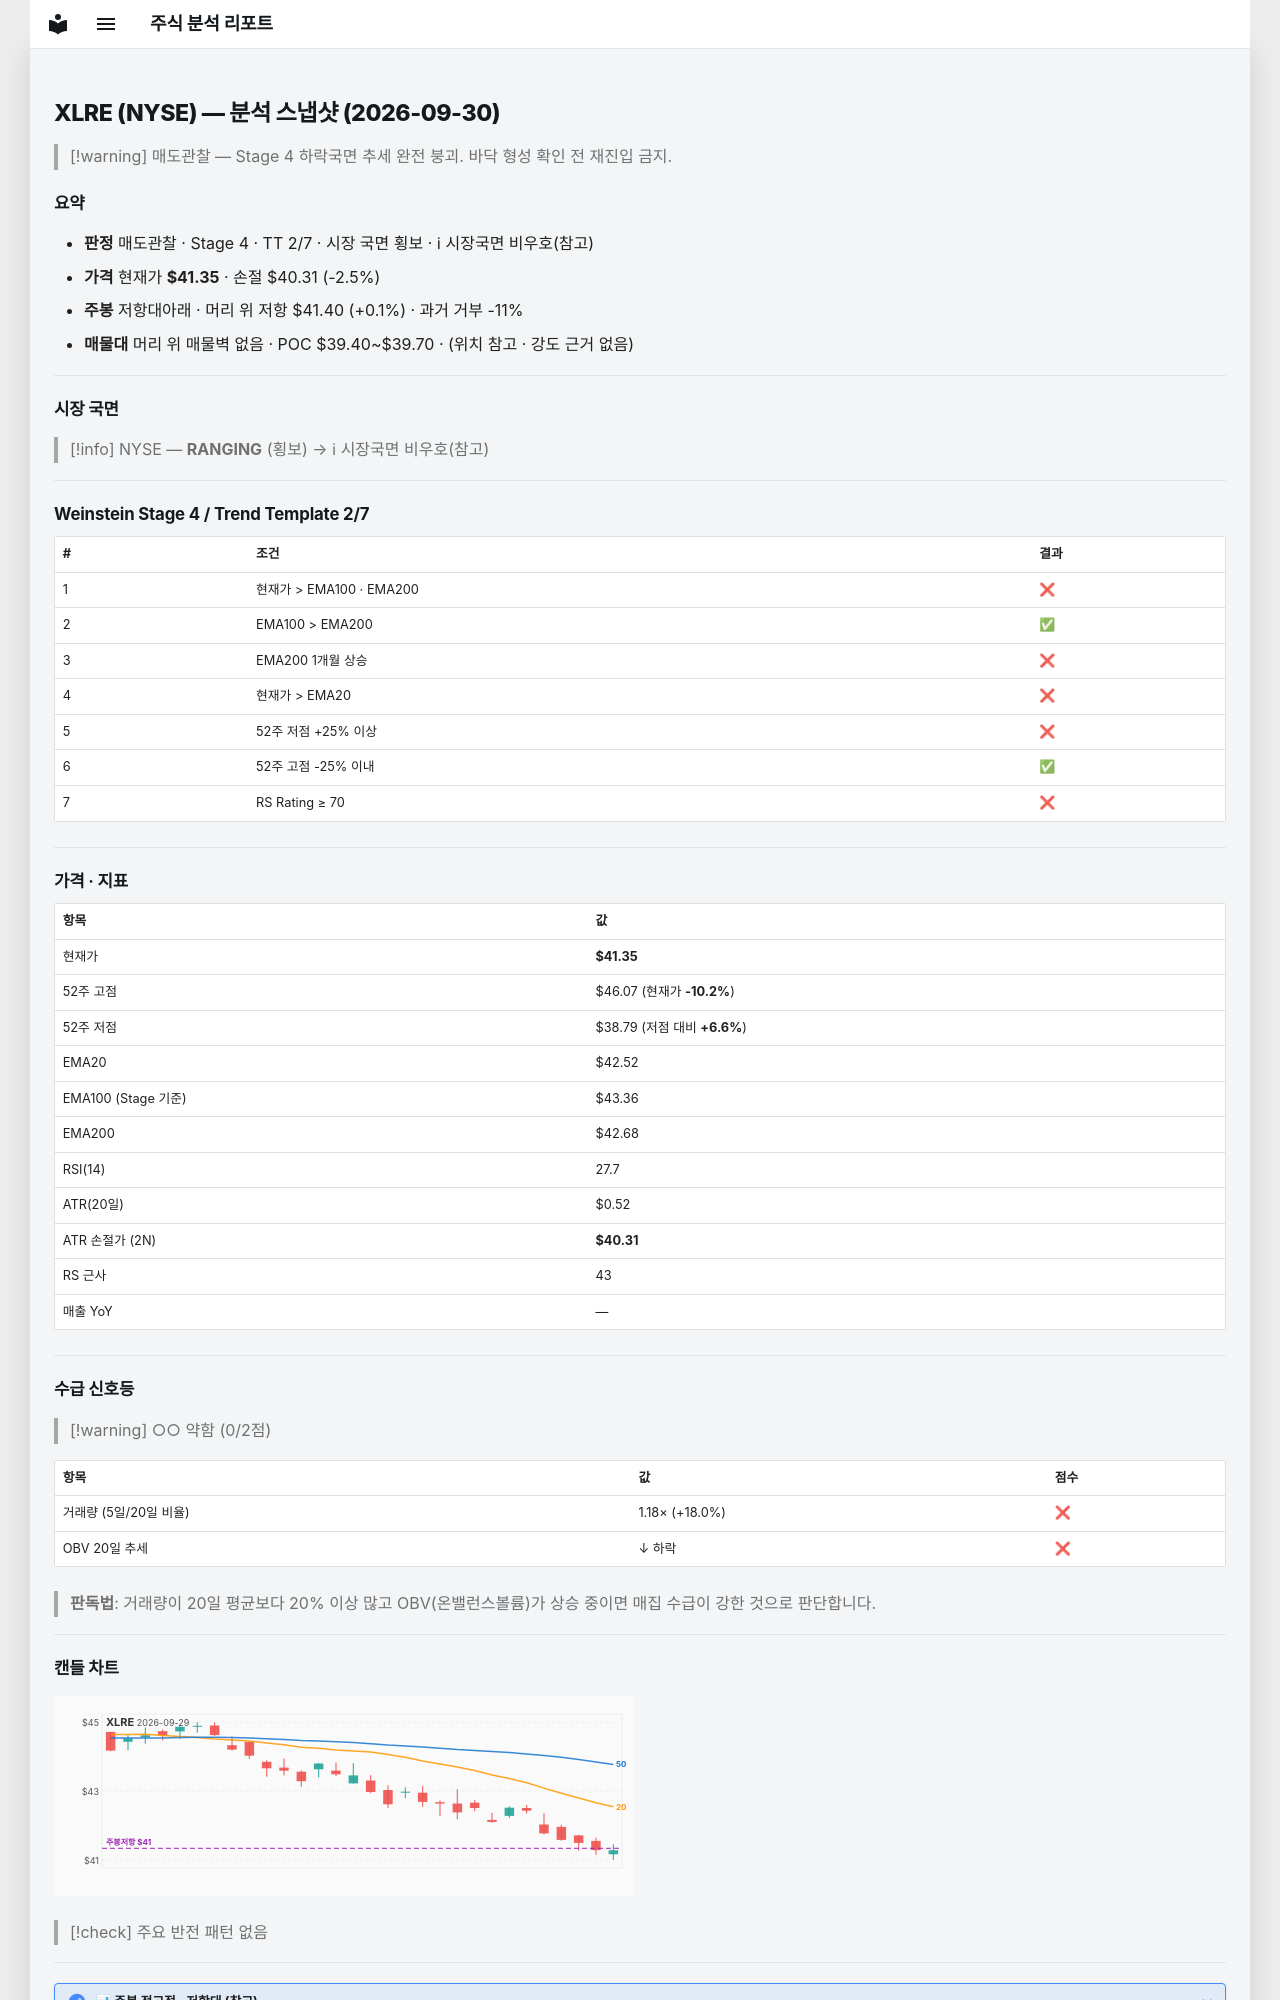

repository: soloandco/stock-reports · page: snapshots/XLRE-2026-09-30/index.html · generator: mkdocs

---
type: analysis-snapshot
title: XLRE 분석 스냅샷
ticker: XLRE
market: NYSE
created: 2026-09-30
updated: 2026-09-30
bar-date: 2026-09-29
verdict: 매도관찰
real-rr: 0.05
sma50-gap-pct: -2.8
weekly-position: 저항대아래
weekly-overhead-price: 41.40
weekly-overhead-pct: 0.1
stage: 4
trend-template-score: 2
tt-max: 7
ma-set: ema-20-100-200
price: 41.349998474121094
stop-price: 40.31011494429204
market-regime: RANGING
supply-demand-score: 0/2
supply-demand-label: 약함
status: tracking
tags:
  - stock-agent
  - watchlist
  - XLRE
  - analysis
related:
  - "[[analysis-template]]"
---

# XLRE (NYSE) — 분석 스냅샷 (2026-09-30)

> [!warning] 매도관찰 — Stage 4 하락국면
> 추세 완전 붕괴. 바닥 형성 확인 전 재진입 금지.

## 요약

- **판정** 매도관찰 · Stage 4 · TT 2/7 · 시장 국면 횡보 · ℹ 시장국면 비우호(참고)
- **가격** 현재가 **$41.35** · 손절 $40.31 (-2.5%)
- **주봉** 저항대아래 · 머리 위 저항 $41.40 (+0.1%) · 과거 거부 -11%
- **매물대** 머리 위 매물벽 없음 · POC $39.40~$39.70 · (위치 참고 · 강도 근거 없음)

---

## 시장 국면

> [!info] NYSE — **RANGING** (횡보) → ℹ 시장국면 비우호(참고)

---

## Weinstein Stage 4 / Trend Template 2/7

| # | 조건 | 결과 |
|---|------|------|
| 1 | 현재가 > EMA100 · EMA200 | ❌ |
| 2 | EMA100 > EMA200 | ✅ |
| 3 | EMA200 1개월 상승 | ❌ |
| 4 | 현재가 > EMA20 | ❌ |
| 5 | 52주 저점 +25% 이상 | ❌ |
| 6 | 52주 고점 -25% 이내 | ✅ |
| 7 | RS Rating ≥ 70 | ❌ |

---

## 가격 · 지표

| 항목 | 값 |
|------|---|
| 현재가 | **$41.35** |
| 52주 고점 | $46.07 (현재가 **-10.2%**) |
| 52주 저점 | $38.79 (저점 대비 **+6.6%**) |
| EMA20 | $42.52 |
| EMA100 (Stage 기준) | $43.36 |
| EMA200 | $42.68 |
| RSI(14) | 27.7 |
| ATR(20일) | $0.52 |
| ATR 손절가 (2N) | **$40.31** |
| RS 근사 | 43 |
| 매출 YoY | — |

---
## 수급 신호등

> [!warning] ○○ 약함 (0/2점)

| 항목 | 값 | 점수 |
|------|------|------|
| 거래량 (5일/20일 비율) | 1.18× (+18.0%) | ❌ |
| OBV 20일 추세 | ↓ 하락 | ❌ |

> **판독법**: 거래량이 20일 평균보다 20% 이상 많고 OBV(온밸런스볼륨)가 상승 중이면 매집 수급이 강한 것으로 판단합니다.

---
